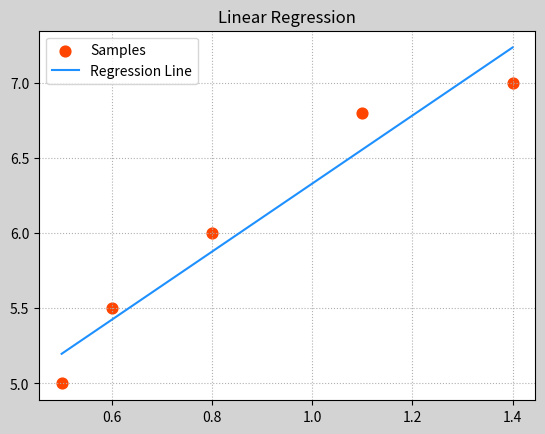
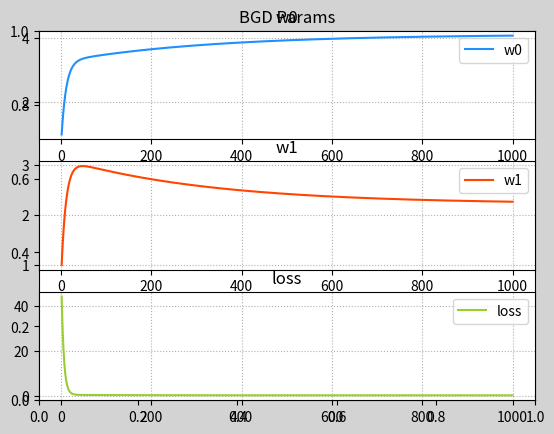

These figures' Python source, in order: (Note: this script raises an exception after producing the figures.)
'''
    线性回归：
            输入        输出
            0.5      5.0
            0.6      5.5
            0.8      6.0
            1.1      6.8
            1.4      7.0
            ...
            y = f(x)

        预测函数：y = w0+w1x
                x: 输入
                y: 输出
                w0和w1: 模型参数

        所谓模型训练，就是根据已知的x和y，找到最佳的模型参数w0 和 w1，尽可能精确地描述出输入和输出的关系。
            如：5.0 = w0 + w1 × 0.5       5.5 = w0 + w1 × 0.6

        单样本误差：根据预测函数求出输入为x时的预测值：y' = w0 + w1x，单样本误差为1/2(y' - y)2。

        总样本误差：把所有单样本误差相加即是总样本误差：1/2 Σ(y' - y)2

        损失函数：loss = 1/2 Σ(w0 + w1x - y)2
            损失函数就是总样本误差关于模型参数w0 w1的函数，该函数属于三维数学模型，即需要找到一组w0 w1使得loss取极小值。

        示例：画图模拟梯度下降的过程
            1>整理训练集数据，自定义梯度下降算法规则，求出w0 ， w1 ，绘制回归线。
            2>绘制随着每次梯度下降，w0，w1，loss的变化曲线。
            3>基于三维曲面绘制梯度下降过程中的每一个点。
            4>基于等高线的方式绘制梯度下降的过程。
'''

import numpy as np
import matplotlib.pyplot as mp
from mpl_toolkits.mplot3d import axes3d
import warnings

warnings.filterwarnings('ignore')

train_x = np.array([0.5, 0.6, 0.8, 1.1, 1.4])
train_y = np.array([5.0, 5.5, 6.0, 6.8, 7.0])

# 实现梯度下降的过程
times = 1000  # 迭代次数
lrate = 0.01  # 学习率，取值不应太大
w0, w1 = [1], [1]  # 初始化模型参数，记录每次梯度下降的参数
losses = []  # 保存每次迭代过程中损失函数值
epoches = []  # 保存每次迭代过程的索引
for i in range(1, times + 1):
    # 输出每次下降时：w0,w1,loss值的变化
    epoches.append(i)
    loss = ((w0[-1] + w1[-1] * train_x - train_y) ** 2).sum() / 2
    losses.append(loss)
    print('{:4}> w0={:.6f},w1={:.6f},loss={:.6f}'.format(epoches[-1], w0[-1], w1[-1], losses[-1]))

    # 每次梯度下降过程，需要求出w0和w1的修正值，求修正值需要推导loss函数在w0及w1方向的偏导数
    d0 = (w0[-1] + w1[-1] * train_x - train_y).sum()
    d1 = ((w0[-1] + w1[-1] * train_x - train_y) * train_x).sum()
    # w0和w1的值不断修正
    w0.append(w0[-1] - lrate * d0)
    w1.append(w1[-1] - lrate * d1)
print(w0[-1], w1[-1])

pred_y = w0[-1] + w1[-1] * train_x

# 绘制样本点
mp.figure('Linear Regression', facecolor='lightgray')
mp.title('Linear Regression')
mp.grid(linestyle=':')
mp.scatter(train_x, train_y, s=60, c='orangered', label='Samples', marker='o')
# 绘制回归线
mp.plot(train_x, pred_y, color='dodgerblue', label='Regression Line')
mp.legend()

# 绘制随着每次梯度下降，w0，w1，loss的变化曲线。
mp.figure('BGD Params', facecolor='lightgray')
mp.title('BGD Params')
mp.tick_params(labelsize=10)
mp.subplot(311)
mp.title('w0')
mp.plot(epoches, w0[:-1], color='dodgerblue', label='w0')
mp.grid(linestyle=':')
mp.legend()

mp.subplot(312)
mp.title('w1')
mp.plot(epoches, w1[:-1], color='orangered', label='w1')
mp.grid(linestyle=':')
mp.legend()

mp.subplot(313)
mp.title('loss')
mp.plot(epoches, losses, color='yellowgreen', label='loss')
mp.grid(linestyle=':')
mp.legend()

# 基于三维曲面绘制梯度下降过程中的每一个点。
# 整理网格点坐标矩阵，计算每个点的loss绘制曲面

grid_w0, grid_w1 = np.meshgrid(np.linspace(0, 9, 500), np.linspace(0, 3.5, 500))
grid_loss = np.zeros_like(grid_w0)
for x, y in zip(train_x, train_y):
    grid_loss += ((grid_w0 + grid_w1 * x - y) ** 2) / 2
# 绘制3D损失函数图
mp.figure('Loss Function', facecolor='lightgray')
ax3d = mp.gca(projection='3d')
ax3d.set_xlabel('w0')
ax3d.set_ylabel('w1')
ax3d.set_zlabel('loss')
ax3d.plot_surface(grid_w0, grid_w1, grid_loss, cmap='jet')
# 绘制3D梯度下降曲线图
ax3d.plot(w0[:-1], w1[:-1], losses, 'o-', color='orangered', label='BGD', zorder=3)
mp.tight_layout()

# 基于等高线的方式绘制梯度下降的过程。
mp.figure('BGD Contour', facecolor='lightgray')
mp.title('BGD Contour')
mp.xlabel('w0')
mp.ylabel('w1')
mp.grid(linestyle=':')
cntr = mp.contour(grid_w0, grid_w1, grid_loss, c='black', linewidths=0.5)
mp.clabel(cntr, fmt='%.2f', inline_spacing=0.2, fontsize=8)
mp.contourf(grid_w0, grid_w1, grid_loss, cmap='jet')
mp.plot(w0[:-1], w1[:-1], c='orangered', label='BGD')
mp.legend()

# mp.show()输出结果：4.065692318299849 2.2634176028710415